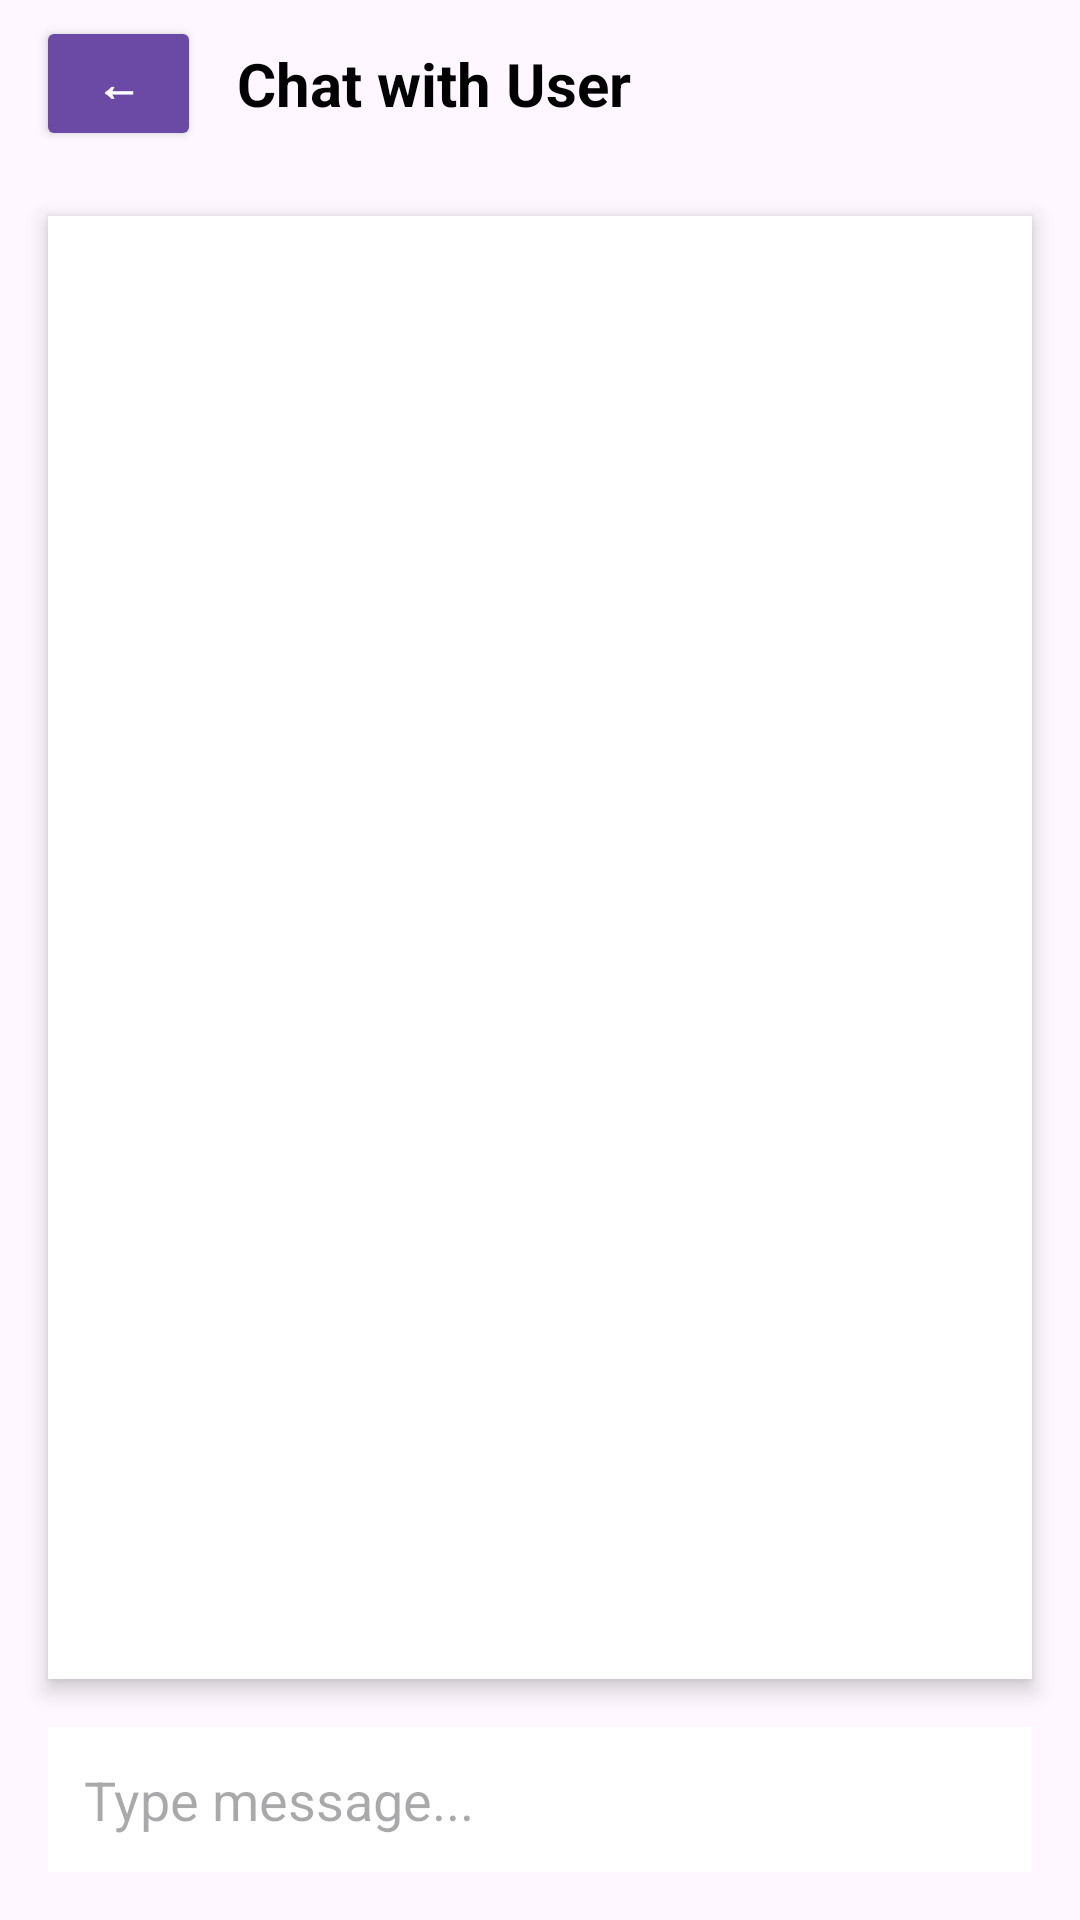

Android layout source for this screen:
<!-- AndroidManifest.xml: application theme Theme.MarketplaceApp -->
<!-- res/layout/fragment_chat_detail.xml -->
<?xml version="1.0" encoding="utf-8"?>
<androidx.constraintlayout.widget.ConstraintLayout
    xmlns:android="http://schemas.android.com/apk/res/android"
    xmlns:app="http://schemas.android.com/apk/res-auto"
    android:layout_width="match_parent"
    android:layout_height="match_parent"
    android:background="#FEF7FF">


    <LinearLayout
        android:id="@+id/topBar"
        android:layout_width="match_parent"
        android:layout_height="56dp"
        android:orientation="horizontal"
        android:gravity="center_vertical"
        android:paddingStart="12dp"
        android:paddingEnd="12dp"
        app:layout_constraintTop_toTopOf="parent">

        <Button
            android:id="@+id/chatbtnBack"
            android:layout_width="55dp"
            android:layout_height="45dp"
            android:text="&#8592;"
            android:textSize="15sp"
            android:textStyle="bold"
            android:backgroundTint="#6A4AA5"
            android:textColor="@android:color/white"/>


        <TextView
            android:id="@+id/chatHeaderText"
            android:layout_width="wrap_content"
            android:layout_height="wrap_content"
            android:text="Chat with User"
            android:textColor="#000"
            android:textSize="20sp"
            android:textStyle="bold"
            android:layout_marginStart="12dp" />
    </LinearLayout>

    <TextView
        android:id="@+id/chatHistory"
        android:layout_width="0dp"
        android:layout_height="0dp"
        android:background="#FFFFFF"
        android:layout_margin="16dp"
        android:textColor="#444"
        android:textSize="16sp"
        android:padding="16dp"
        android:elevation="4dp"
        android:maxLines="10"
        android:scrollbars="vertical"
        app:layout_constraintTop_toBottomOf="@id/topBar"
        app:layout_constraintBottom_toTopOf="@id/chatInput"
        app:layout_constraintStart_toStartOf="parent"
        app:layout_constraintEnd_toEndOf="parent" />

    <EditText
        android:id="@+id/chatInput"
        android:layout_width="0dp"
        android:layout_height="wrap_content"
        android:hint="Type message..."
        android:padding="12dp"
        android:layout_margin="16dp"
        android:background="@android:color/white"
        app:layout_constraintBottom_toBottomOf="parent"
        app:layout_constraintStart_toStartOf="parent"
        app:layout_constraintEnd_toEndOf="parent" />

</androidx.constraintlayout.widget.ConstraintLayout>
<!-- resources referenced by this layout -->
<resources>
  <style name="Theme.MarketplaceApp" parent="Base.Theme.MarketplaceApp" />
  <style name="Base.Theme.MarketplaceApp" parent="Theme.Material3.DayNight.NoActionBar">
          
          <item name="android:fitsSystemWindows">true</item>
          
          
      </style>
</resources>
